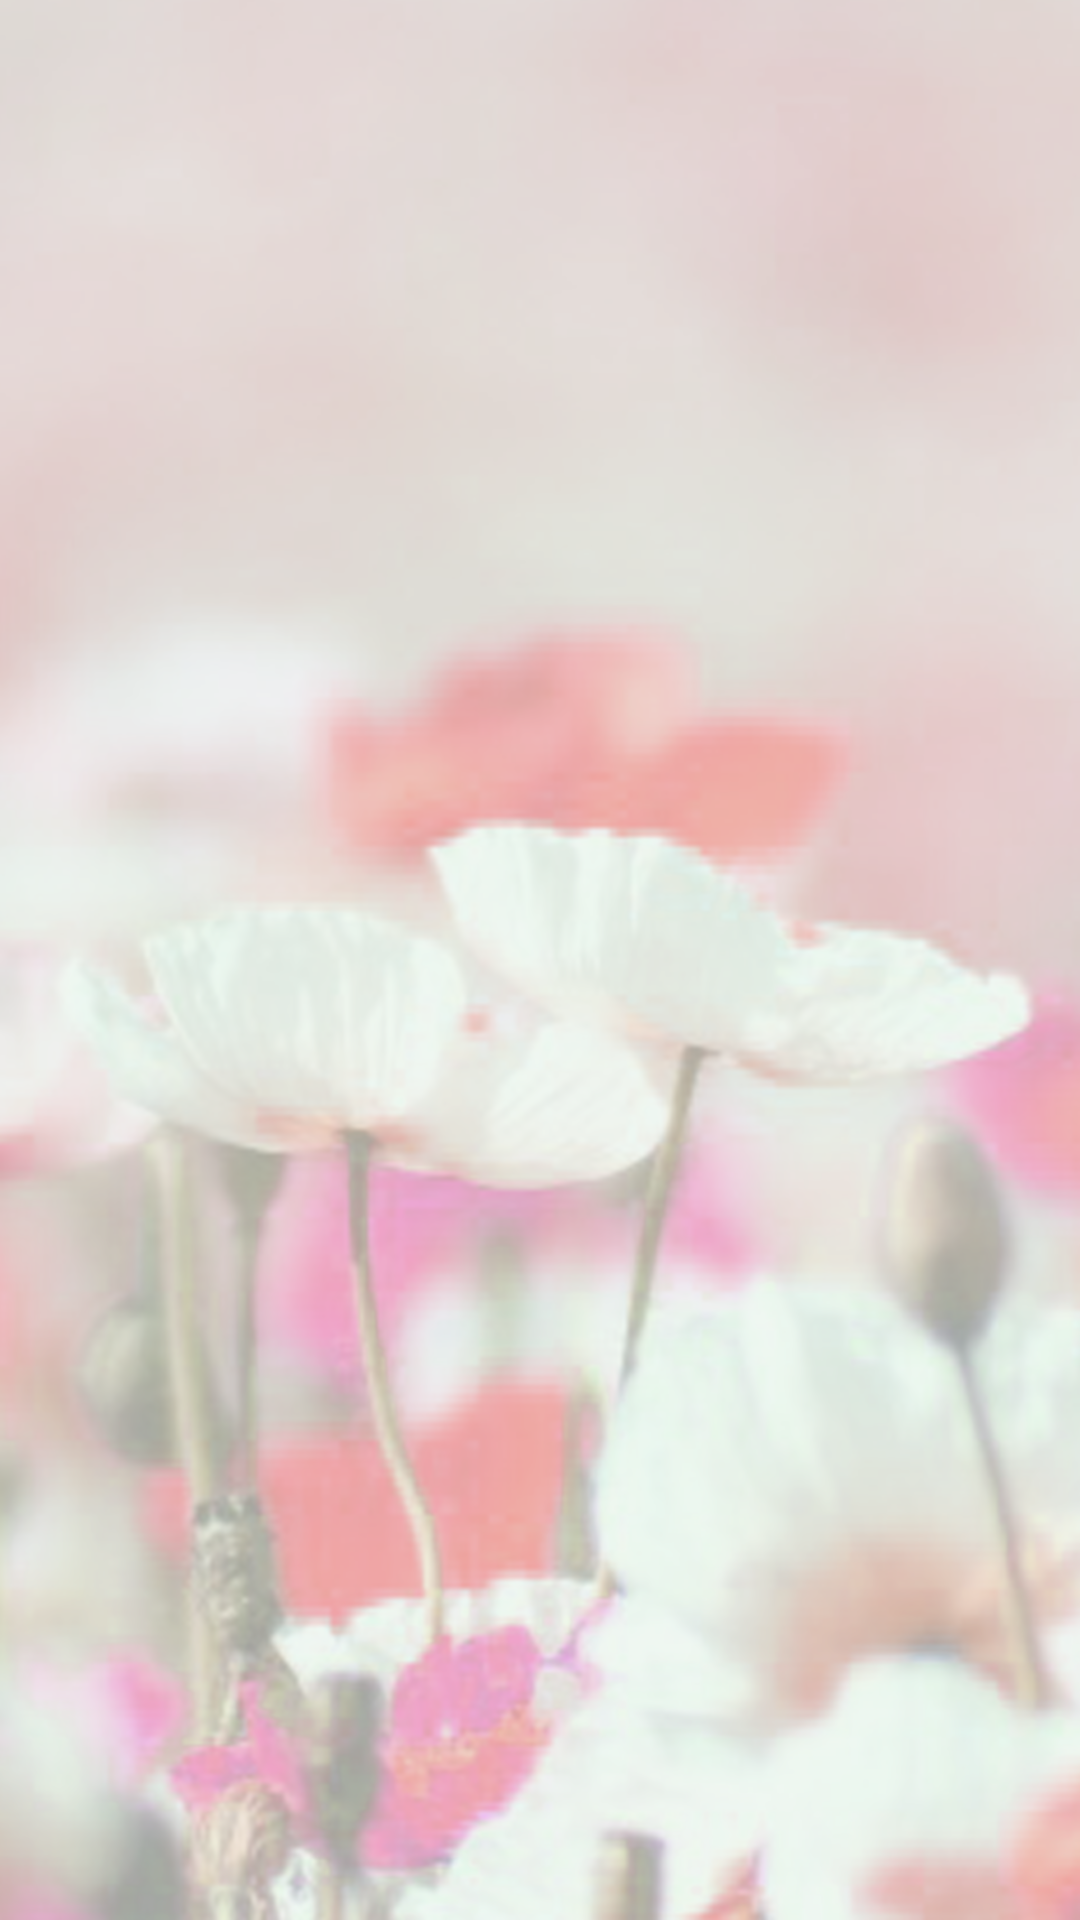

Produce the Android XML layout that renders to this screen, including the resource entries it uses.
<!-- AndroidManifest.xml: activity theme AppTheme -->
<!-- res/layout/activity_plant_search.xml -->
<RelativeLayout xmlns:android="http://schemas.android.com/apk/res/android"
    xmlns:tools="http://schemas.android.com/tools"
    android:layout_width="fill_parent"
    android:layout_height="fill_parent"
    android:paddingLeft="16dp"
    android:paddingRight="@dimen/activity_horizontal_margin"
    android:paddingTop="@dimen/activity_vertical_margin"
    android:paddingBottom="@dimen/activity_vertical_margin"
    tools:context="com.grupp3.projekt_it.PlantSearchActivity"
    android:background="@drawable/search_background">

    <ListView
        android:layout_width="wrap_content"
        android:layout_height="wrap_content"
        android:id="@+id/listView2"
        android:layout_alignParentLeft="true"
        android:layout_alignParentStart="true"
        android:divider="@android:color/transparent"
        android:dividerHeight="4dp"/>

</RelativeLayout>
<!-- resources referenced by this layout -->
<resources>
  <!-- drawable search_background: png bitmap (drawable-hdpi, 259441 bytes) -->
  <style name="AppTheme" parent="Theme.AppCompat.Light.DarkActionBar">
          
         
          <item name="actionOverflowButtonStyle">@style/MyOverflowButton</item>
          <item name="android:actionOverflowButtonStyle"> @style/MyOverflowButton</item>
      </style>
  <style name="MyOverflowButton" parent="android:style/Widget.Holo.Light.ActionButton.Overflow">
          <item name="android:src">@drawable/ic_action_settings</item>
      </style>
</resources>
